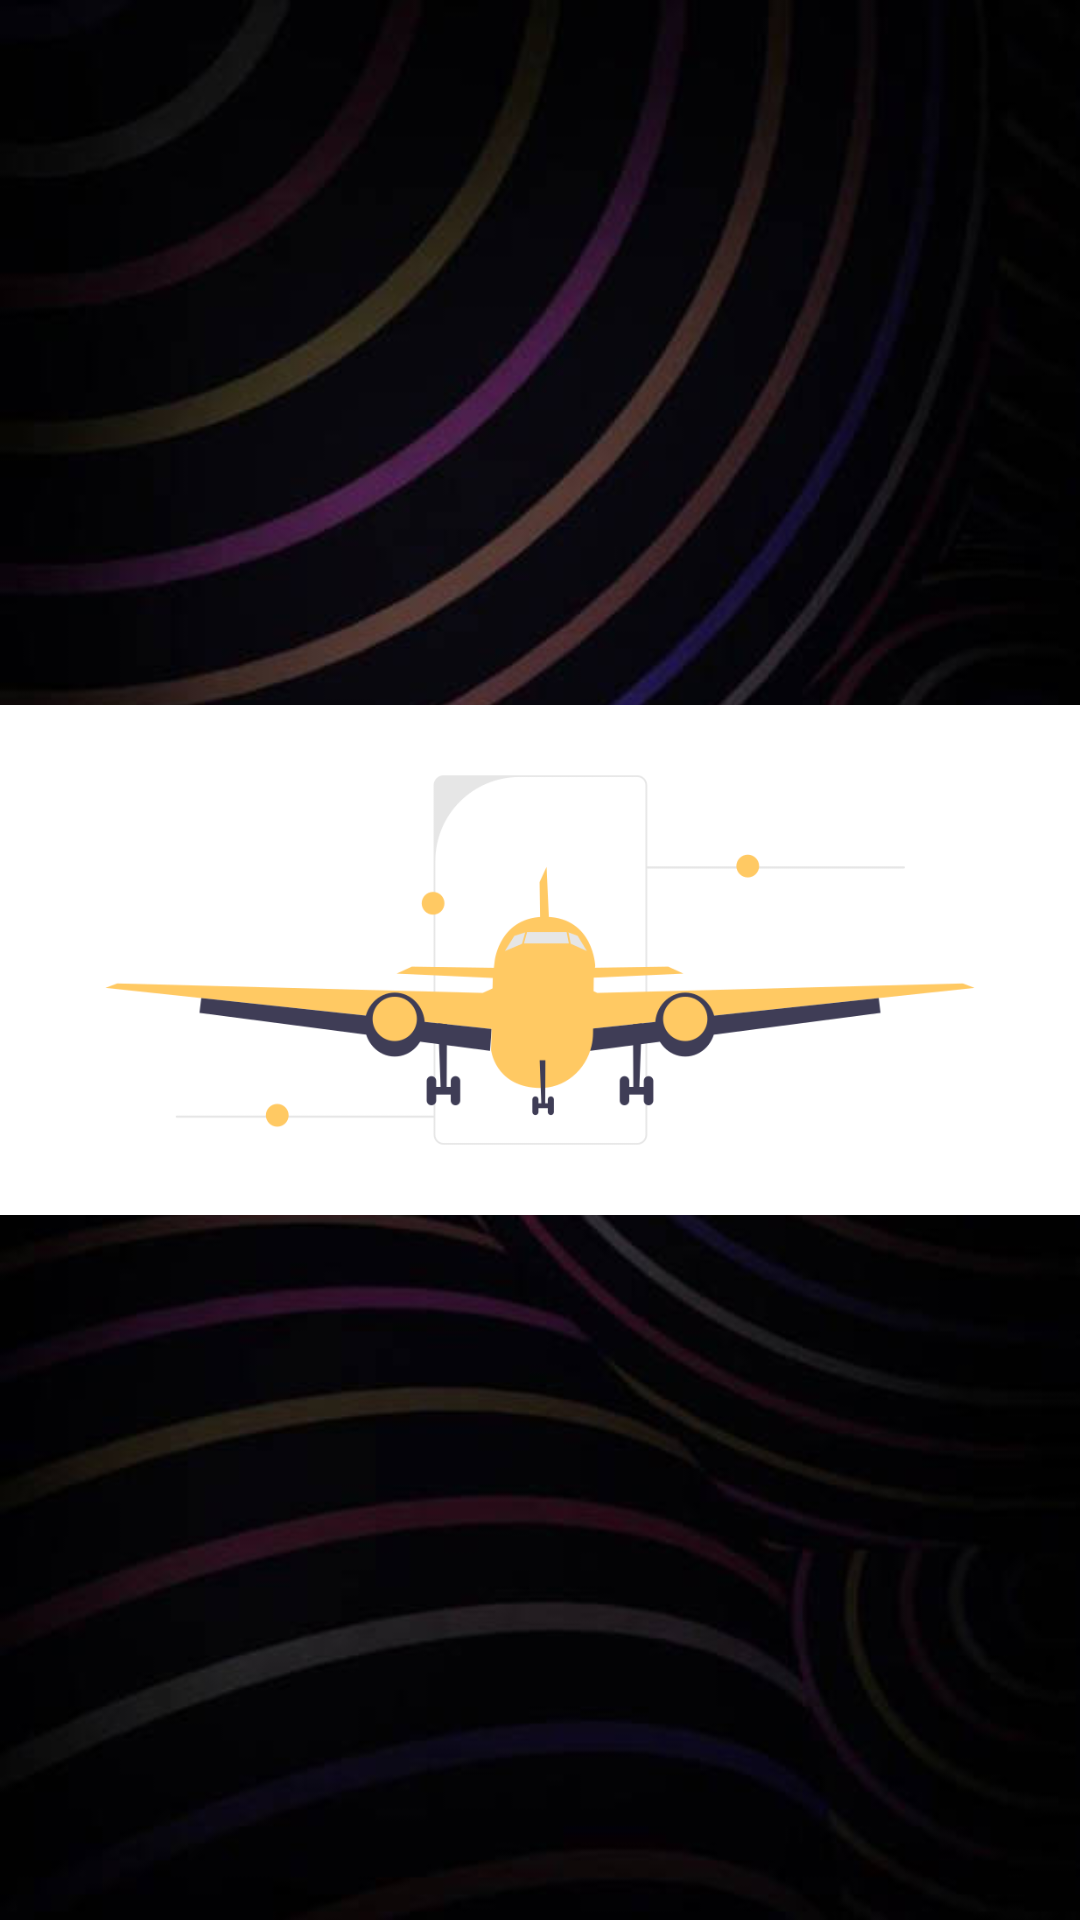

Android layout source for this screen:
<!-- AndroidManifest.xml: application theme Theme.Moviex -->
<!-- res/layout/activity_fsplash.xml -->
<FrameLayout xmlns:android="http://schemas.android.com/apk/res/android"
    xmlns:app="http://schemas.android.com/apk/res-auto"
    xmlns:tools="http://schemas.android.com/tools"
    android:layout_width="match_parent"
    android:layout_height="match_parent"

    android:background="@drawable/black">

    <ImageView
        android:layout_width="match_parent"
        android:layout_height="match_parent"
        android:id="@+id/splash_flight"
        android:src="@drawable/flight_splash"/>
</FrameLayout>
<!-- resources referenced by this layout -->
<resources>
  <!-- drawable black: jpeg bitmap (drawable-v24, 28894 bytes) -->
  <!-- drawable flight_splash: png bitmap (drawable-v24, 22394 bytes) -->
  <style name="Theme.Moviex" parent="Theme.MaterialComponents.DayNight.DarkActionBar">
          
          <item name="colorPrimary">@color/purple_500</item>
          <item name="colorPrimaryVariant">@color/purple_700</item>
          <item name="colorOnPrimary">@color/white</item>
          
          <item name="colorSecondary">@color/teal_200</item>
          <item name="colorSecondaryVariant">@color/teal_700</item>
          <item name="colorOnSecondary">@color/black</item>
          
          <item name="android:statusBarColor" tools:targetApi="l">?attr/colorPrimaryVariant</item>
          
      </style>
  <color name="purple_500">#2B2929</color>
  <color name="purple_700">#19191B</color>
  <color name="white">#FFFFFF</color>
  <color name="teal_200">#FF03DAC5</color>
  <color name="teal_700">#FF018786</color>
  <color name="black">#000000</color>
</resources>
